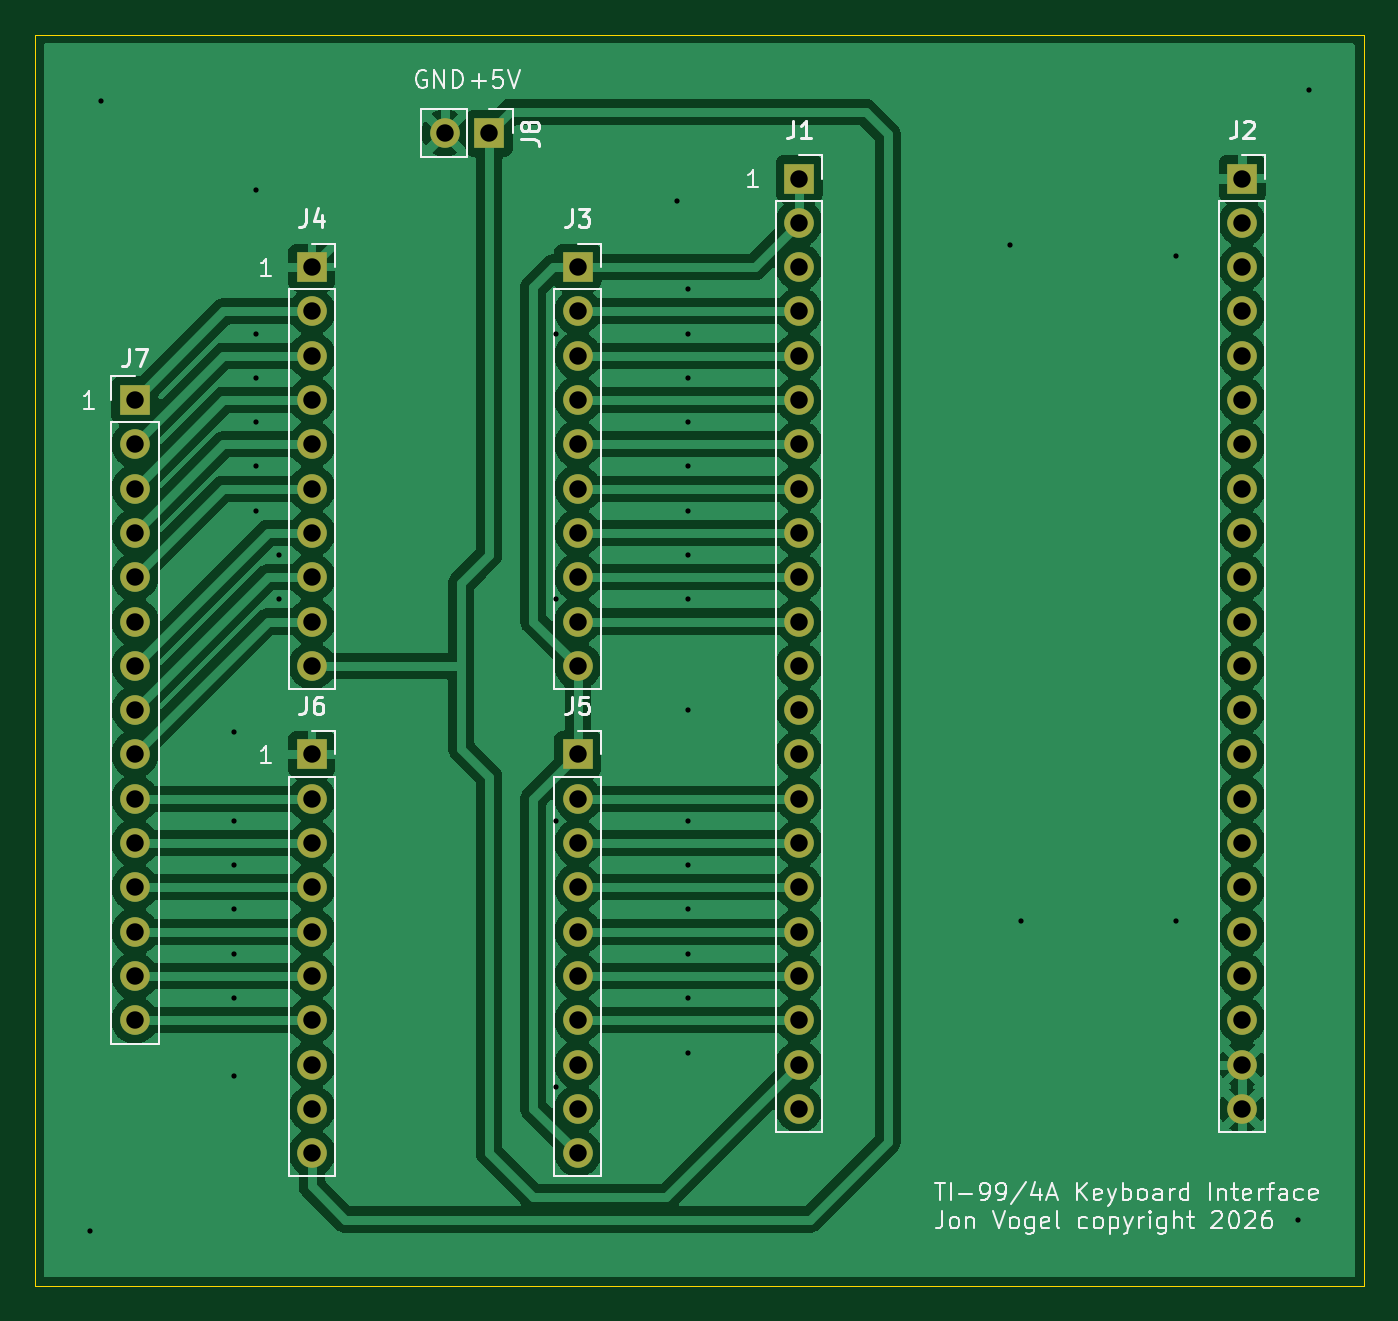
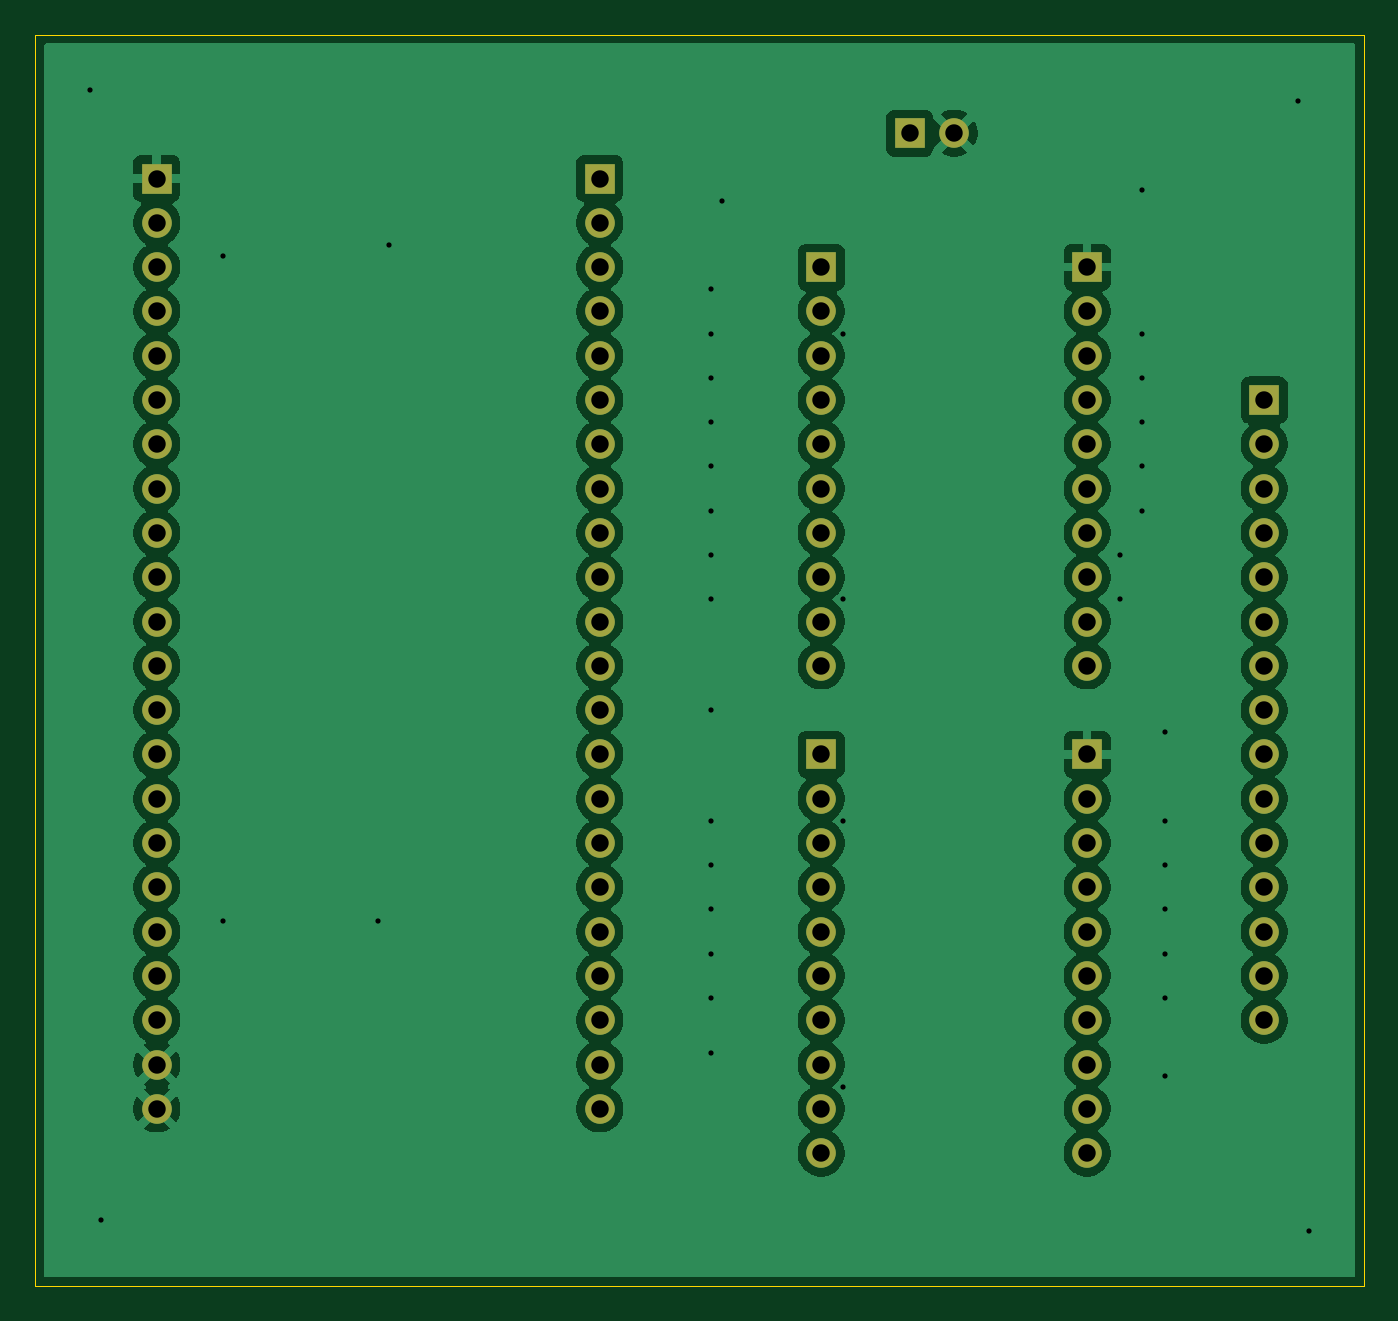
Circuit board: 11 layer files. Board 76.2 x 71.8 mm.
- bottom_copper: ti99-kb-adapter-B_Cu.gbr (129569 bytes)
- bottom_mask: ti99-kb-adapter-B_Mask.gbr (3142 bytes)
- paste: ti99-kb-adapter-B_Paste.gbr (460 bytes)
- bottom_silk: ti99-kb-adapter-B_Silkscreen.gbr (461 bytes)
- outline: ti99-kb-adapter-Edge_Cuts.gbr (614 bytes)
- top_copper: ti99-kb-adapter-F_Cu.gbr (137618 bytes)
- top_mask: ti99-kb-adapter-F_Mask.gbr (3142 bytes)
- paste: ti99-kb-adapter-F_Paste.gbr (460 bytes)
- top_silk: ti99-kb-adapter-F_Silkscreen.gbr (33553 bytes)
- drill: ti99-kb-adapter-NPTH.drl (264 bytes)
- drill: ti99-kb-adapter-PTH.drl (2519 bytes)

=== bottom_copper: ti99-kb-adapter-B_Cu.gbr (129569 bytes, source omitted) ===
=== bottom_mask: ti99-kb-adapter-B_Mask.gbr ===
%TF.GenerationSoftware,KiCad,Pcbnew,10.0.0*%
%TF.CreationDate,2026-04-12T22:18:38-05:00*%
%TF.ProjectId,ti99-kb-adapter,74693939-2d6b-4622-9d61-646170746572,rev?*%
%TF.SameCoordinates,Original*%
%TF.FileFunction,Soldermask,Bot*%
%TF.FilePolarity,Negative*%
%FSLAX46Y46*%
G04 Gerber Fmt 4.6, Leading zero omitted, Abs format (unit mm)*
G04 Created by KiCad (PCBNEW 10.0.0) date 2026-04-12 22:18:38*
%MOMM*%
%LPD*%
G01*
G04 APERTURE LIST*
%ADD10R,1.700000X1.700000*%
%ADD11C,1.700000*%
G04 APERTURE END LIST*
D10*
%TO.C,J8*%
X53975000Y-34230000D03*
D11*
X51435000Y-34230000D03*
%TD*%
D10*
%TO.C,J7*%
X33655000Y-49530000D03*
D11*
X33655000Y-52070000D03*
X33655000Y-54610000D03*
X33655000Y-57150000D03*
X33655000Y-59690000D03*
X33655000Y-62230000D03*
X33655000Y-64770000D03*
X33655000Y-67310000D03*
X33655000Y-69850000D03*
X33655000Y-72390000D03*
X33655000Y-74930000D03*
X33655000Y-77470000D03*
X33655000Y-80010000D03*
X33655000Y-82550000D03*
X33655000Y-85090000D03*
%TD*%
D10*
%TO.C,J6*%
X43815000Y-69850000D03*
D11*
X43815000Y-72390000D03*
X43815000Y-74930000D03*
X43815000Y-77470000D03*
X43815000Y-80010000D03*
X43815000Y-82550000D03*
X43815000Y-85090000D03*
X43815000Y-87630000D03*
X43815000Y-90170000D03*
X43815000Y-92710000D03*
%TD*%
%TO.C,J3*%
X59055000Y-64770000D03*
X59055000Y-62230000D03*
X59055000Y-59690000D03*
X59055000Y-57150000D03*
X59055000Y-54610000D03*
X59055000Y-52070000D03*
X59055000Y-49530000D03*
X59055000Y-46990000D03*
X59055000Y-44450000D03*
D10*
X59055000Y-41910000D03*
%TD*%
D11*
%TO.C,J2*%
X97155000Y-90170000D03*
X97155000Y-87630000D03*
X97155000Y-85090000D03*
X97155000Y-82550000D03*
X97155000Y-80010000D03*
X97155000Y-77470000D03*
X97155000Y-74930000D03*
X97155000Y-72390000D03*
X97155000Y-69850000D03*
X97155000Y-67310000D03*
X97155000Y-64770000D03*
X97155000Y-62230000D03*
X97155000Y-59690000D03*
X97155000Y-57150000D03*
X97155000Y-54610000D03*
X97155000Y-52070000D03*
X97155000Y-49530000D03*
X97155000Y-46990000D03*
X97155000Y-44450000D03*
X97155000Y-41910000D03*
X97155000Y-39370000D03*
D10*
X97155000Y-36830000D03*
%TD*%
%TO.C,J1*%
X71755000Y-36830000D03*
D11*
X71755000Y-39370000D03*
X71755000Y-41910000D03*
X71755000Y-44450000D03*
X71755000Y-46990000D03*
X71755000Y-49530000D03*
X71755000Y-52070000D03*
X71755000Y-54610000D03*
X71755000Y-57150000D03*
X71755000Y-59690000D03*
X71755000Y-62230000D03*
X71755000Y-64770000D03*
X71755000Y-67310000D03*
X71755000Y-69850000D03*
X71755000Y-72390000D03*
X71755000Y-74930000D03*
X71755000Y-77470000D03*
X71755000Y-80010000D03*
X71755000Y-82550000D03*
X71755000Y-85090000D03*
X71755000Y-87630000D03*
X71755000Y-90170000D03*
%TD*%
D10*
%TO.C,J4*%
X43815000Y-41910000D03*
D11*
X43815000Y-44450000D03*
X43815000Y-46990000D03*
X43815000Y-49530000D03*
X43815000Y-52070000D03*
X43815000Y-54610000D03*
X43815000Y-57150000D03*
X43815000Y-59690000D03*
X43815000Y-62230000D03*
X43815000Y-64770000D03*
%TD*%
D10*
%TO.C,J5*%
X59055000Y-69850000D03*
D11*
X59055000Y-72390000D03*
X59055000Y-74930000D03*
X59055000Y-77470000D03*
X59055000Y-80010000D03*
X59055000Y-82550000D03*
X59055000Y-85090000D03*
X59055000Y-87630000D03*
X59055000Y-90170000D03*
X59055000Y-92710000D03*
%TD*%
M02*

=== paste: ti99-kb-adapter-B_Paste.gbr ===
%TF.GenerationSoftware,KiCad,Pcbnew,10.0.0*%
%TF.CreationDate,2026-04-12T22:18:38-05:00*%
%TF.ProjectId,ti99-kb-adapter,74693939-2d6b-4622-9d61-646170746572,rev?*%
%TF.SameCoordinates,Original*%
%TF.FileFunction,Paste,Bot*%
%TF.FilePolarity,Positive*%
%FSLAX46Y46*%
G04 Gerber Fmt 4.6, Leading zero omitted, Abs format (unit mm)*
G04 Created by KiCad (PCBNEW 10.0.0) date 2026-04-12 22:18:38*
%MOMM*%
%LPD*%
G01*
G04 APERTURE LIST*
G04 APERTURE END LIST*
M02*

=== bottom_silk: ti99-kb-adapter-B_Silkscreen.gbr ===
%TF.GenerationSoftware,KiCad,Pcbnew,10.0.0*%
%TF.CreationDate,2026-04-12T22:18:38-05:00*%
%TF.ProjectId,ti99-kb-adapter,74693939-2d6b-4622-9d61-646170746572,rev?*%
%TF.SameCoordinates,Original*%
%TF.FileFunction,Legend,Bot*%
%TF.FilePolarity,Positive*%
%FSLAX46Y46*%
G04 Gerber Fmt 4.6, Leading zero omitted, Abs format (unit mm)*
G04 Created by KiCad (PCBNEW 10.0.0) date 2026-04-12 22:18:38*
%MOMM*%
%LPD*%
G01*
G04 APERTURE LIST*
G04 APERTURE END LIST*
M02*

=== outline: ti99-kb-adapter-Edge_Cuts.gbr ===
%TF.GenerationSoftware,KiCad,Pcbnew,10.0.0*%
%TF.CreationDate,2026-04-12T22:18:38-05:00*%
%TF.ProjectId,ti99-kb-adapter,74693939-2d6b-4622-9d61-646170746572,rev?*%
%TF.SameCoordinates,Original*%
%TF.FileFunction,Profile,NP*%
%FSLAX46Y46*%
G04 Gerber Fmt 4.6, Leading zero omitted, Abs format (unit mm)*
G04 Created by KiCad (PCBNEW 10.0.0) date 2026-04-12 22:18:38*
%MOMM*%
%LPD*%
G01*
G04 APERTURE LIST*
%TA.AperFunction,Profile*%
%ADD10C,0.050000*%
%TD*%
G04 APERTURE END LIST*
D10*
X27940000Y-28575000D02*
X104140000Y-28575000D01*
X104140000Y-100330000D01*
X27940000Y-100330000D01*
X27940000Y-28575000D01*
M02*

=== top_copper: ti99-kb-adapter-F_Cu.gbr (137618 bytes, source omitted) ===
=== top_mask: ti99-kb-adapter-F_Mask.gbr ===
%TF.GenerationSoftware,KiCad,Pcbnew,10.0.0*%
%TF.CreationDate,2026-04-12T22:18:38-05:00*%
%TF.ProjectId,ti99-kb-adapter,74693939-2d6b-4622-9d61-646170746572,rev?*%
%TF.SameCoordinates,Original*%
%TF.FileFunction,Soldermask,Top*%
%TF.FilePolarity,Negative*%
%FSLAX46Y46*%
G04 Gerber Fmt 4.6, Leading zero omitted, Abs format (unit mm)*
G04 Created by KiCad (PCBNEW 10.0.0) date 2026-04-12 22:18:38*
%MOMM*%
%LPD*%
G01*
G04 APERTURE LIST*
%ADD10R,1.700000X1.700000*%
%ADD11C,1.700000*%
G04 APERTURE END LIST*
D10*
%TO.C,J8*%
X53975000Y-34230000D03*
D11*
X51435000Y-34230000D03*
%TD*%
D10*
%TO.C,J7*%
X33655000Y-49530000D03*
D11*
X33655000Y-52070000D03*
X33655000Y-54610000D03*
X33655000Y-57150000D03*
X33655000Y-59690000D03*
X33655000Y-62230000D03*
X33655000Y-64770000D03*
X33655000Y-67310000D03*
X33655000Y-69850000D03*
X33655000Y-72390000D03*
X33655000Y-74930000D03*
X33655000Y-77470000D03*
X33655000Y-80010000D03*
X33655000Y-82550000D03*
X33655000Y-85090000D03*
%TD*%
D10*
%TO.C,J6*%
X43815000Y-69850000D03*
D11*
X43815000Y-72390000D03*
X43815000Y-74930000D03*
X43815000Y-77470000D03*
X43815000Y-80010000D03*
X43815000Y-82550000D03*
X43815000Y-85090000D03*
X43815000Y-87630000D03*
X43815000Y-90170000D03*
X43815000Y-92710000D03*
%TD*%
%TO.C,J3*%
X59055000Y-64770000D03*
X59055000Y-62230000D03*
X59055000Y-59690000D03*
X59055000Y-57150000D03*
X59055000Y-54610000D03*
X59055000Y-52070000D03*
X59055000Y-49530000D03*
X59055000Y-46990000D03*
X59055000Y-44450000D03*
D10*
X59055000Y-41910000D03*
%TD*%
D11*
%TO.C,J2*%
X97155000Y-90170000D03*
X97155000Y-87630000D03*
X97155000Y-85090000D03*
X97155000Y-82550000D03*
X97155000Y-80010000D03*
X97155000Y-77470000D03*
X97155000Y-74930000D03*
X97155000Y-72390000D03*
X97155000Y-69850000D03*
X97155000Y-67310000D03*
X97155000Y-64770000D03*
X97155000Y-62230000D03*
X97155000Y-59690000D03*
X97155000Y-57150000D03*
X97155000Y-54610000D03*
X97155000Y-52070000D03*
X97155000Y-49530000D03*
X97155000Y-46990000D03*
X97155000Y-44450000D03*
X97155000Y-41910000D03*
X97155000Y-39370000D03*
D10*
X97155000Y-36830000D03*
%TD*%
%TO.C,J1*%
X71755000Y-36830000D03*
D11*
X71755000Y-39370000D03*
X71755000Y-41910000D03*
X71755000Y-44450000D03*
X71755000Y-46990000D03*
X71755000Y-49530000D03*
X71755000Y-52070000D03*
X71755000Y-54610000D03*
X71755000Y-57150000D03*
X71755000Y-59690000D03*
X71755000Y-62230000D03*
X71755000Y-64770000D03*
X71755000Y-67310000D03*
X71755000Y-69850000D03*
X71755000Y-72390000D03*
X71755000Y-74930000D03*
X71755000Y-77470000D03*
X71755000Y-80010000D03*
X71755000Y-82550000D03*
X71755000Y-85090000D03*
X71755000Y-87630000D03*
X71755000Y-90170000D03*
%TD*%
D10*
%TO.C,J4*%
X43815000Y-41910000D03*
D11*
X43815000Y-44450000D03*
X43815000Y-46990000D03*
X43815000Y-49530000D03*
X43815000Y-52070000D03*
X43815000Y-54610000D03*
X43815000Y-57150000D03*
X43815000Y-59690000D03*
X43815000Y-62230000D03*
X43815000Y-64770000D03*
%TD*%
D10*
%TO.C,J5*%
X59055000Y-69850000D03*
D11*
X59055000Y-72390000D03*
X59055000Y-74930000D03*
X59055000Y-77470000D03*
X59055000Y-80010000D03*
X59055000Y-82550000D03*
X59055000Y-85090000D03*
X59055000Y-87630000D03*
X59055000Y-90170000D03*
X59055000Y-92710000D03*
%TD*%
M02*

=== paste: ti99-kb-adapter-F_Paste.gbr ===
%TF.GenerationSoftware,KiCad,Pcbnew,10.0.0*%
%TF.CreationDate,2026-04-12T22:18:38-05:00*%
%TF.ProjectId,ti99-kb-adapter,74693939-2d6b-4622-9d61-646170746572,rev?*%
%TF.SameCoordinates,Original*%
%TF.FileFunction,Paste,Top*%
%TF.FilePolarity,Positive*%
%FSLAX46Y46*%
G04 Gerber Fmt 4.6, Leading zero omitted, Abs format (unit mm)*
G04 Created by KiCad (PCBNEW 10.0.0) date 2026-04-12 22:18:38*
%MOMM*%
%LPD*%
G01*
G04 APERTURE LIST*
G04 APERTURE END LIST*
M02*

=== top_silk: ti99-kb-adapter-F_Silkscreen.gbr (33553 bytes, source omitted) ===
=== drill: ti99-kb-adapter-NPTH.drl ===
M48
; DRILL file KiCad 10.0.0 date 2026-04-12T22:18:56
; FORMAT={-:-/ absolute / metric / decimal}
; #@! TF.CreationDate,2026-04-12T22:18:56-05:00
; #@! TF.GenerationSoftware,Kicad,Pcbnew,10.0.0
; #@! TF.FileFunction,NonPlated,1,2,NPTH
FMAT,2
METRIC
%
G90
G05
M30

=== drill: ti99-kb-adapter-PTH.drl ===
M48
; DRILL file KiCad 10.0.0 date 2026-04-12T22:18:56
; FORMAT={-:-/ absolute / metric / decimal}
; #@! TF.CreationDate,2026-04-12T22:18:56-05:00
; #@! TF.GenerationSoftware,Kicad,Pcbnew,10.0.0
; #@! TF.FileFunction,Plated,1,2,PTH
FMAT,2
METRIC
; #@! TA.AperFunction,Plated,PTH,ViaDrill
T1C0.300
; #@! TA.AperFunction,Plated,PTH,ComponentDrill
T2C1.000
%
G90
G05
T1
X31.115Y-97.155
X31.75Y-32.385
X39.37Y-68.58
X39.37Y-73.66
X39.37Y-76.2
X39.37Y-78.74
X39.37Y-81.28
X39.37Y-83.82
X39.37Y-88.265
X40.64Y-37.465
X40.64Y-45.72
X40.64Y-48.26
X40.64Y-50.8
X40.64Y-53.34
X40.64Y-55.88
X41.91Y-58.42
X41.91Y-60.96
X57.785Y-45.72
X57.785Y-60.96
X57.785Y-73.66
X57.785Y-88.9
X64.77Y-38.1
X65.405Y-43.18
X65.405Y-45.72
X65.405Y-48.26
X65.405Y-50.8
X65.405Y-53.34
X65.405Y-55.88
X65.405Y-58.42
X65.405Y-60.96
X65.405Y-67.31
X65.405Y-73.66
X65.405Y-76.2
X65.405Y-78.74
X65.405Y-81.28
X65.405Y-83.82
X65.405Y-86.995
X83.82Y-40.64
X84.455Y-79.375
X93.345Y-41.275
X93.345Y-79.375
X100.33Y-96.52
X100.965Y-31.75
T2
X33.655Y-49.53
X33.655Y-52.07
X33.655Y-54.61
X33.655Y-57.15
X33.655Y-59.69
X33.655Y-62.23
X33.655Y-64.77
X33.655Y-67.31
X33.655Y-69.85
X33.655Y-72.39
X33.655Y-74.93
X33.655Y-77.47
X33.655Y-80.01
X33.655Y-82.55
X33.655Y-85.09
X43.815Y-41.91
X43.815Y-44.45
X43.815Y-46.99
X43.815Y-49.53
X43.815Y-52.07
X43.815Y-54.61
X43.815Y-57.15
X43.815Y-59.69
X43.815Y-62.23
X43.815Y-64.77
X43.815Y-69.85
X43.815Y-72.39
X43.815Y-74.93
X43.815Y-77.47
X43.815Y-80.01
X43.815Y-82.55
X43.815Y-85.09
X43.815Y-87.63
X43.815Y-90.17
X43.815Y-92.71
X51.435Y-34.23
X53.975Y-34.23
X59.055Y-41.91
X59.055Y-44.45
X59.055Y-46.99
X59.055Y-49.53
X59.055Y-52.07
X59.055Y-54.61
X59.055Y-57.15
X59.055Y-59.69
X59.055Y-62.23
X59.055Y-64.77
X59.055Y-69.85
X59.055Y-72.39
X59.055Y-74.93
X59.055Y-77.47
X59.055Y-80.01
X59.055Y-82.55
X59.055Y-85.09
X59.055Y-87.63
X59.055Y-90.17
X59.055Y-92.71
X71.755Y-36.83
X71.755Y-39.37
X71.755Y-41.91
X71.755Y-44.45
X71.755Y-46.99
X71.755Y-49.53
X71.755Y-52.07
X71.755Y-54.61
X71.755Y-57.15
X71.755Y-59.69
X71.755Y-62.23
X71.755Y-64.77
X71.755Y-67.31
X71.755Y-69.85
X71.755Y-72.39
X71.755Y-74.93
X71.755Y-77.47
X71.755Y-80.01
X71.755Y-82.55
X71.755Y-85.09
X71.755Y-87.63
X71.755Y-90.17
X97.155Y-36.83
X97.155Y-39.37
X97.155Y-41.91
X97.155Y-44.45
X97.155Y-46.99
X97.155Y-49.53
X97.155Y-52.07
X97.155Y-54.61
X97.155Y-57.15
X97.155Y-59.69
X97.155Y-62.23
X97.155Y-64.77
X97.155Y-67.31
X97.155Y-69.85
X97.155Y-72.39
X97.155Y-74.93
X97.155Y-77.47
X97.155Y-80.01
X97.155Y-82.55
X97.155Y-85.09
X97.155Y-87.63
X97.155Y-90.17
M30
